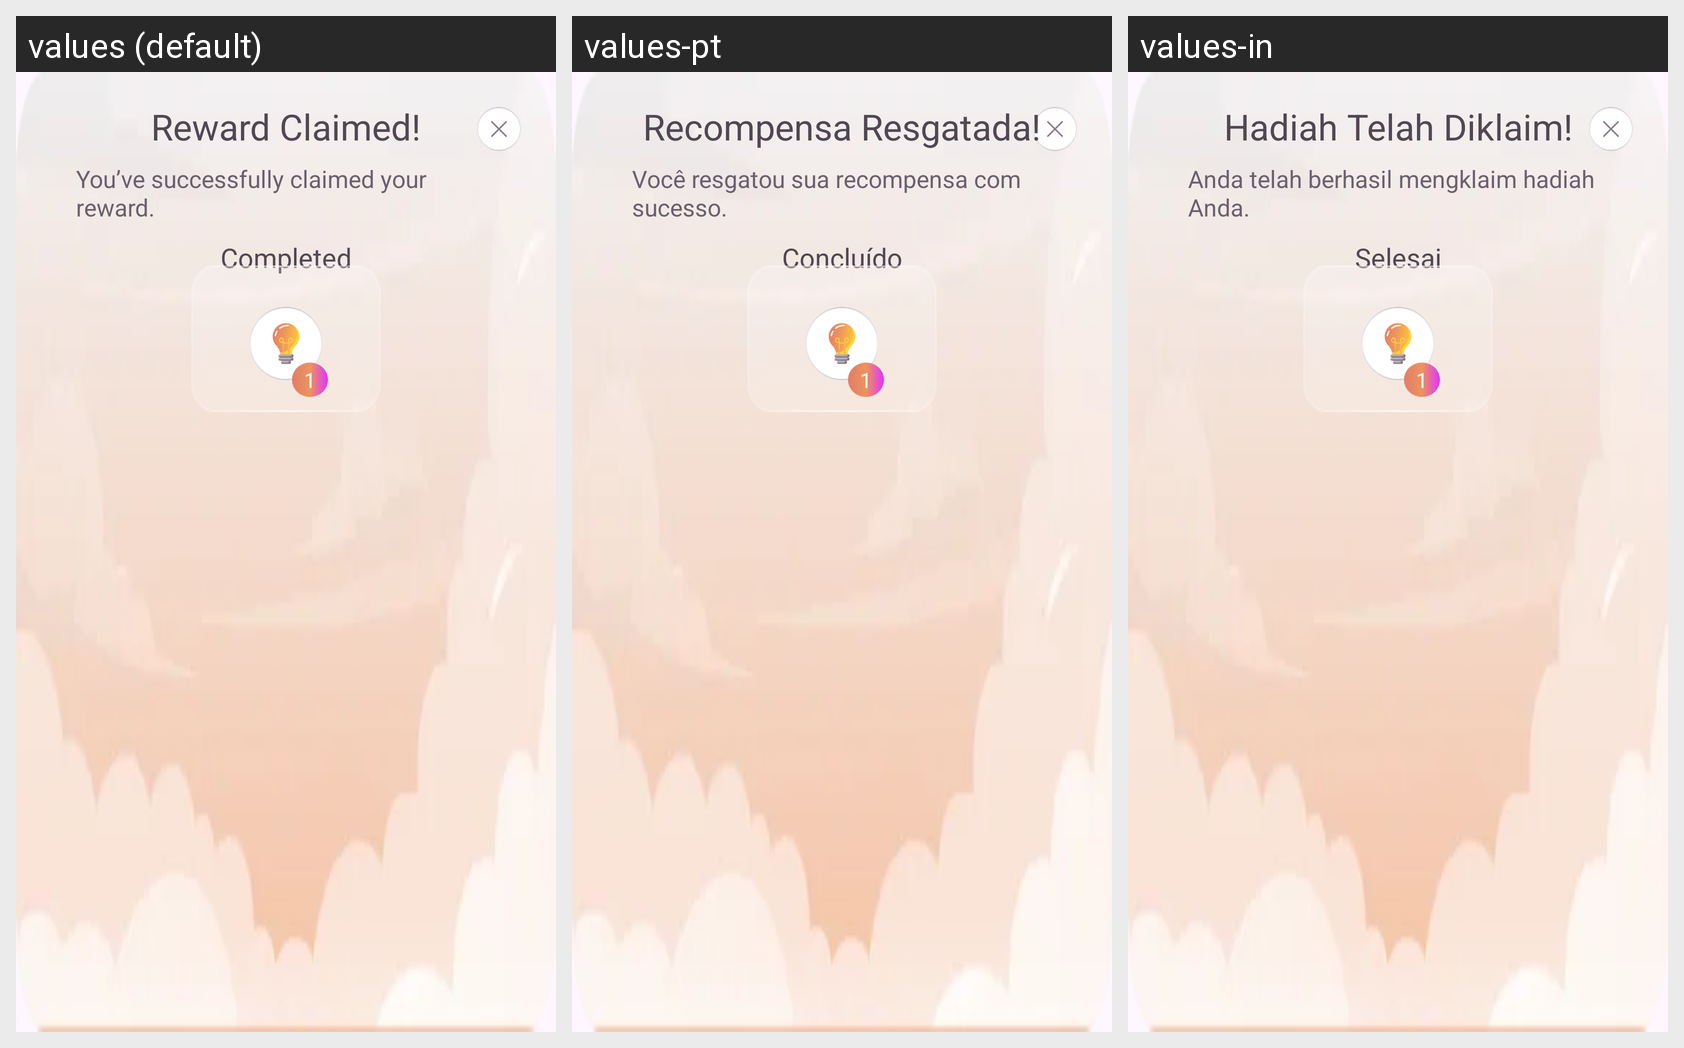

The same Android screen rendered under several of its app's locales, left to right. List the strings drawn on it with the default value and each locale's translation.
Android screen res/layout/fragment_reward_claim_dialog.xml rendered under 3 locales, left to right: values (default), values-pt, values-in. Device: Nexus 5 (rendered at 1080×1920; each locale shown at half size, 540×960, under a caption strip naming it); theme Theme.BaseProject.
Other locales in the repository, not shown: values-ar, values-bn, values-de, values-es, values-fr, values-hi, values-it, values-ko, values-ru.
Strings drawn on this screen, with the default value and each locale's value (text and hints the layout hard-codes, and strings that could not be matched under every locale, appear in the picture but are not listed):

reward_claimed
  values: Reward Claimed!
  values-pt: Recompensa Resgatada!
  values-in: Hadiah Telah Diklaim!

you_ve_successfully_claimed_your_reward
  values: You’ve successfully claimed your reward.
  values-pt: Você resgatou sua recompensa com sucesso.
  values-in: Anda telah berhasil mengklaim hadiah Anda.

completed
  values: Completed
  values-pt: Concluído
  values-in: Selesai

number_one
  values: 1
  values-pt: 1  [not translated; the default value is used]
  values-in: 1  [not translated; the default value is used]
